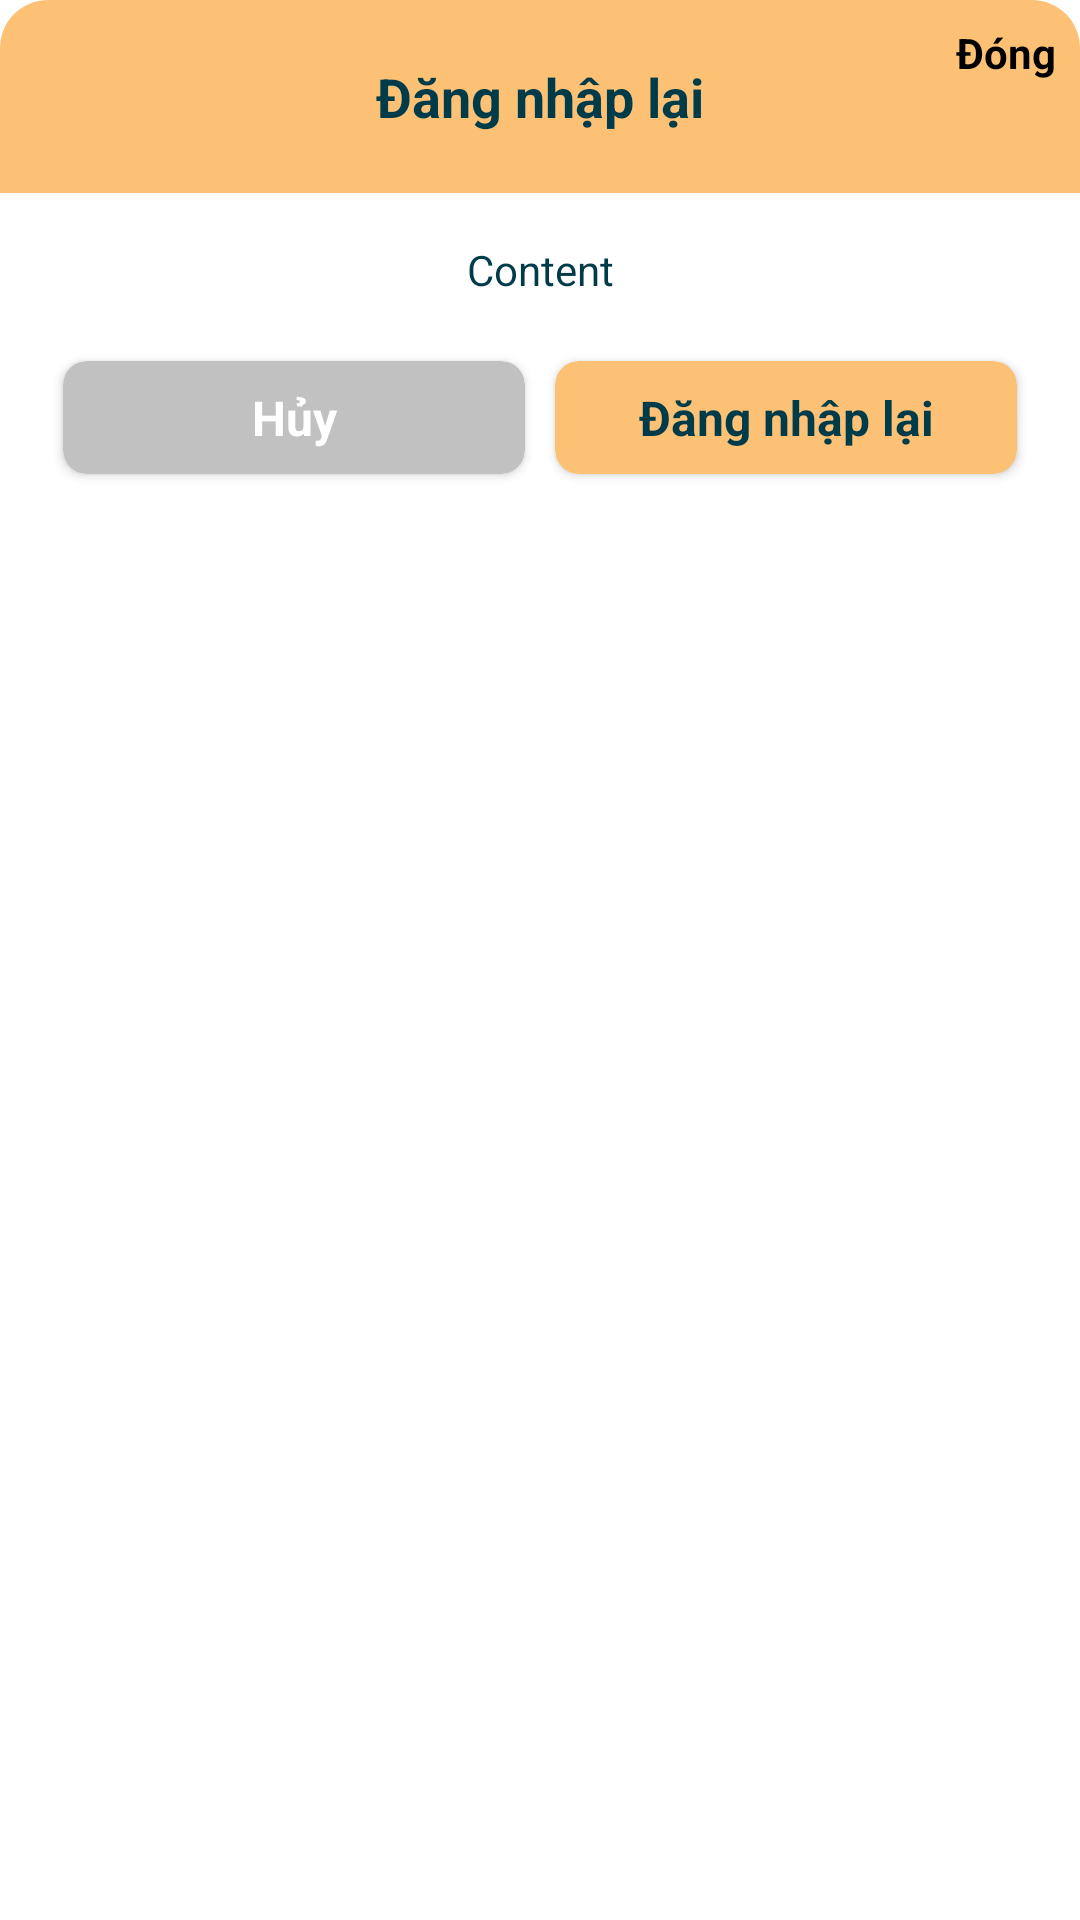

Layout XML and referenced resources for this Android screen:
<!-- AndroidManifest.xml: application theme Theme.HPRestaurant -->
<!-- res/layout/dialog_custom_form.xml -->
<?xml version="1.0" encoding="utf-8"?>
<LinearLayout xmlns:android="http://schemas.android.com/apk/res/android"
    android:layout_width="match_parent"
    android:layout_height="wrap_content"
    xmlns:app="http://schemas.android.com/apk/res-auto"
    android:orientation="vertical"
    android:layout_margin="16dp"
    android:background="@drawable/background_dialog">

    <RelativeLayout
        android:layout_width="match_parent"
        android:layout_height="wrap_content"
        android:background="@drawable/background_title_dialog">

        <TextView
            android:id="@+id/close_text_view"
            android:layout_width="wrap_content"
            android:layout_height="wrap_content"
            android:layout_alignParentTop="true"
            android:layout_alignParentEnd="true"
            android:layout_margin="8dp"
            android:text="Đóng"
            android:textColor="@color/black"
            android:textStyle="bold" />

        <TextView
            android:id="@+id/titleDialog"
            android:layout_width="wrap_content"
            android:layout_height="wrap_content"
            android:layout_centerInParent="true"
            android:layout_marginStart="20dp"
            android:layout_marginTop="20dp"
            android:layout_marginEnd="20dp"
            android:layout_marginBottom="20dp"
            android:gravity="center"
            android:text="Đăng nhập lại"
            android:textColor="@color/text_color"
            android:textSize="18sp"
            android:textStyle="bold" />
    </RelativeLayout>

    <LinearLayout
        android:layout_width="match_parent"
        android:layout_height="wrap_content"
        android:padding="16dp"
        android:orientation="vertical">
        <TextView
            android:id="@+id/content_text_view"
            android:layout_width="match_parent"
            android:layout_height="wrap_content"
            android:text="Content"
            android:textSize="14sp"
            android:gravity="center"
            android:textColor="@color/text_color"/>

        <LinearLayout
            android:id="@+id/bottom_button"
            android:layout_width="match_parent"
            android:layout_height="wrap_content"
            android:weightSum="2"
            android:orientation="horizontal"
            android:layout_marginTop="16dp"
            android:gravity="center_vertical">
            <androidx.cardview.widget.CardView
                android:id="@+id/negative_button_cv"
                android:layout_width="0dp"
                android:layout_height="wrap_content"
                android:layout_weight="1"
                app:cardCornerRadius="8dp"
                app:cardBackgroundColor="@color/light_gray"
                android:clickable="true"
                android:foreground="?android:attr/selectableItemBackground"
                android:layout_margin="5dp">
                <TextView
                    android:layout_width="match_parent"
                    android:layout_height="wrap_content"
                    android:textColor="@color/white"
                    android:text="@string/cancel"
                    android:textSize="16sp"
                    android:textStyle="bold"
                    android:textAlignment="center"
                    android:padding="8dp" />
            </androidx.cardview.widget.CardView>

            <androidx.cardview.widget.CardView
                android:id="@+id/positive_button_cv"
                android:layout_width="0dp"
                android:layout_height="wrap_content"
                android:layout_weight="1"
                app:cardCornerRadius="8dp"
                android:clickable="true"
                app:cardBackgroundColor="@color/lighter_yellow_orange"
                android:foreground="?android:attr/selectableItemBackground"
                android:layout_margin="5dp">
                <TextView
                    android:id="@+id/positive_text_view"
                    android:layout_width="match_parent"
                    android:layout_height="wrap_content"
                    android:text="@string/re_sign_in"
                    android:textSize="16sp"
                    android:textColor="@color/text_color"
                    android:textStyle="bold"
                    android:textAlignment="center"
                    android:padding="8dp" />
            </androidx.cardview.widget.CardView>

        </LinearLayout>

    </LinearLayout>



</LinearLayout>
<!-- resources referenced by this layout -->
<resources>
  <color name="black">#FF000000</color>
  <color name="light_gray">#C1C1C1</color>
  <color name="lighter_yellow_orange">#FDC175</color>
  <color name="text_color">#003B4A</color>
  <color name="white">#FFFFFFFF</color>
  <!-- drawable background_title_dialog (drawable) -->
  <?xml version="1.0" encoding="utf-8"?>
  <shape xmlns:android="http://schemas.android.com/apk/res/android">
      <solid android:color="@color/lighter_yellow_orange"/>
      <corners android:topLeftRadius="16dp"
          android:topRightRadius="16dp"/>
  </shape>
  <string name="cancel">Hủy</string>
  <string name="re_sign_in">Đăng nhập lại</string>
  <style name="Theme.HPRestaurant" parent="Theme.MaterialComponents.Light.NoActionBar">
          
          <item name="colorPrimary">@color/gray</item>
          <item name="colorPrimaryVariant">@color/purple_700</item>
          <item name="colorOnPrimary">@color/white</item>
          
          <item name="colorSecondary">@color/lighter_yellow_orange</item>
          <item name="colorSecondaryVariant">@color/teal_700</item>
          <item name="colorOnSecondary">@color/black</item>
          
          <item name="android:statusBarColor">@color/lightest_yellow_orange</item>
  
          <item name="android:windowLightStatusBar">true</item>
          
      </style>
  <color name="gray">#9A9999</color>
  <color name="purple_700">#FF3700B3</color>
  <color name="teal_700">#FF018786</color>
  <color name="lightest_yellow_orange">#f5bf90</color>
</resources>
